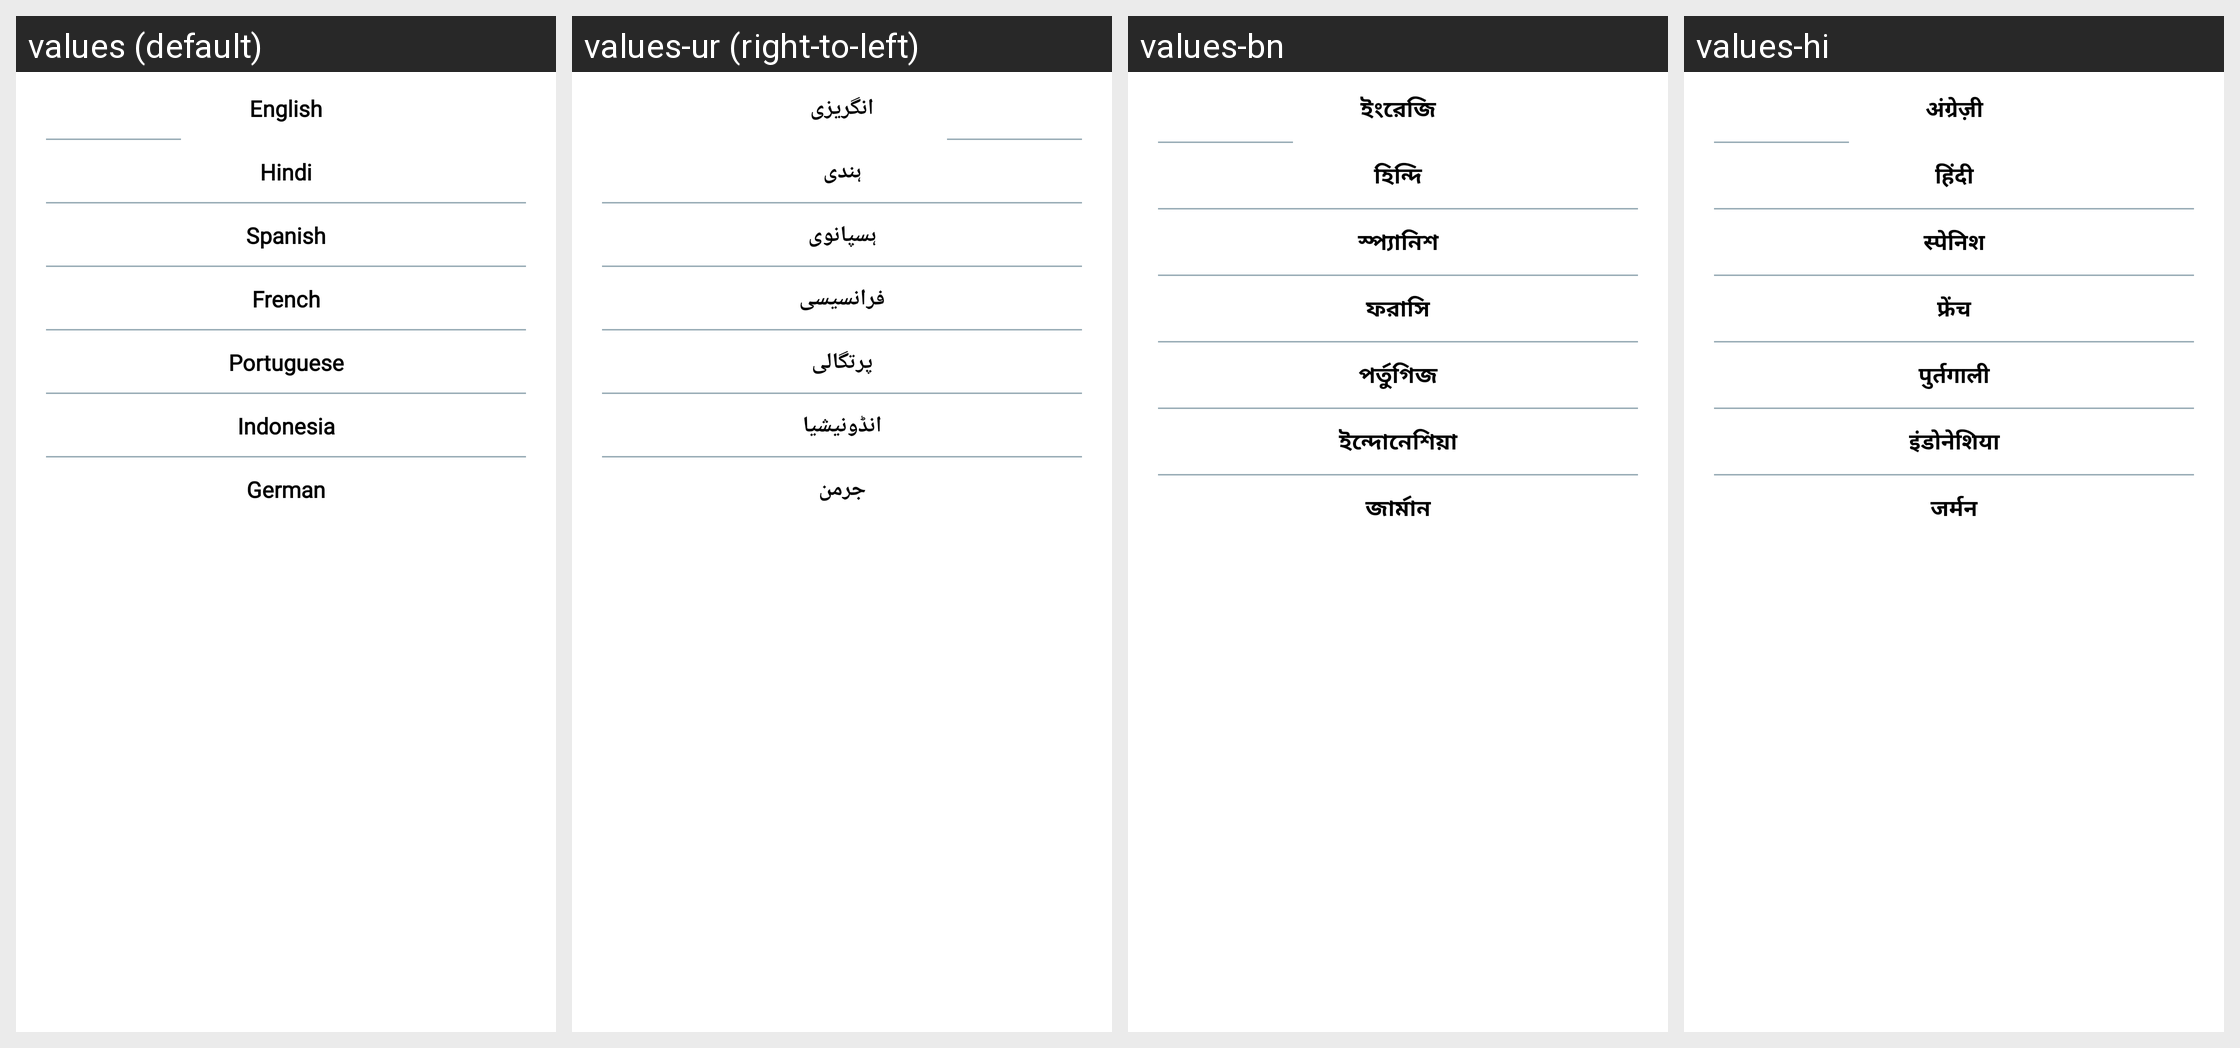

The Android screen above is rendered under several locales of the same app. Produce the string resources it draws, with the default and per-locale values.
Android screen res/layout/layout_popup_menu_locate.xml rendered under 4 locales, left to right: values (default), values-ur (right-to-left), values-bn, values-hi. Device: Nexus 5 (rendered at 1080×1920; each locale shown at half size, 540×960, under a caption strip naming it); theme Theme.VoiceChangerSpeechShift.
Other locales in the repository, not shown: values-ar, values-de, values-es, values-fr, values-ja, values-pt, values-ru, values-zh.
Strings drawn on this screen, with the default value and each locale's value (text and hints the layout hard-codes, and strings that could not be matched under every locale, appear in the picture but are not listed):

english
  values: English
  values-ur: انگریزی
  values-bn: ইংরেজি
  values-hi: अंग्रेज़ी

hindi
  values: Hindi
  values-ur: ہندی
  values-bn: হিন্দি
  values-hi: हिंदी

spanish
  values: Spanish
  values-ur: ہسپانوی
  values-bn: স্প্যানিশ
  values-hi: स्पेनिश

french
  values: French
  values-ur: فرانسیسی
  values-bn: ফরাসি
  values-hi: फ्रेंच

portuguese
  values: Portuguese
  values-ur: پرتگالی
  values-bn: পর্তুগিজ
  values-hi: पुर्तगाली

indonesia
  values: Indonesia
  values-ur: انڈونیشیا
  values-bn: ইন্দোনেশিয়া
  values-hi: इंडोनेशिया

german
  values: German
  values-ur: جرمن
  values-bn: জার্মান
  values-hi: जर्मन
